Photos from the image-classification dataset "Image_search_clip" in the GitHub repository ustbChengzhao/Image_search_clip. Its 36 classes are: apple, banana, beetroot, bell pepper, cabbage, capsicum, carrot, cauliflower, chilli pepper, corn, cucumber, eggplant, garlic, ginger, grapes, jalepeno, kiwi, lemon, lettuce, mango, onion, orange, paprika, pear, peas, pineapple, pomegranate, potato, raddish, soy beans, spinach, sweet corn, sweet potato, tomato, turnip, watermelon.

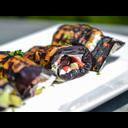
Label: eggplant

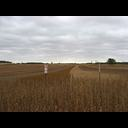
Label: soy beans

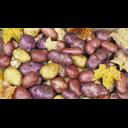
Label: potato

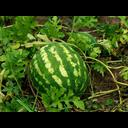
Label: watermelon

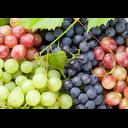
Label: grapes

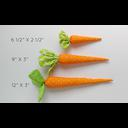
Label: carrot
